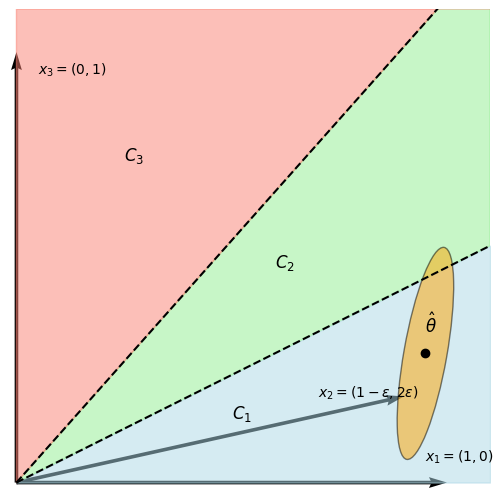

Python code for this plot:
import numpy as np
import matplotlib.pyplot as plt
from matplotlib.patches import Ellipse

# Define the vectors in R^2
vectors = np.array([[1, 0], [0, 1], [0.9, 0.2]])

# Create the plot
fig, ax = plt.subplots()

# Plot each vector using quiver
for vector in vectors:
    ax.quiver(0, 0, vector[0], vector[1], angles='xy', scale_units='xy', scale=1, color='black')

# Define the region boundaries for shading
region1_x = np.linspace(0, 1.1, 100)
region1_y1 = 0.5 * region1_x  # y = x/2 for x=2y
region1_y2 = 9 * region1_x / 8  # y = 9x/8 for 9x=8y

# Fill the regions with different colors
ax.fill_between(region1_x, 0, region1_y1, color='lightblue', alpha=0.5)  # Region below x=2y
ax.fill_between(region1_x, region1_y1, region1_y2, where=(region1_y1 < region1_y2), color='lightgreen', alpha=0.5)  # Between x=2y and 9x=8y
ax.fill_between(region1_x, region1_y2, 1.1, color='salmon', alpha=0.5)  # Above 9x=8y

# Draw the specific dashed lines x=2y for x>0 and 9x=8y
ax.plot(region1_x, region1_y1, 'k--')  # Line for x=2y, x>0
ax.plot(region1_x, region1_y2, 'k--')  # Line for 9x=8y

# Add an elongated and slightly tilted ellipse in the bottom right region
ellipse = Ellipse(xy=(0.95, 0.3), width=0.1, height=0.5, angle=-10, edgecolor='black', facecolor='orange', alpha=0.5)
ax.add_patch(ellipse)

# Set the axes limits
ax.set_xlim(-0.015, 1.1)
ax.set_ylim(-0.015, 1.1)

# Set the aspect of the plot to be equal
ax.set_aspect('equal')

# Annotate the vectors
ax.text(0.95, 0.35, r'$\hat\theta$', ha='left',fontsize='large')
ax.plot(0.95, 0.3, 'ko')
ax.text(0.95, 0.05, r'$x_1=(1,0)$', ha='left')
ax.text(0.05, 0.95, r'$x_3=(0,1)$', ha='left')
ax.text(0.7, 0.2, r'$x_2=(1-\epsilon, 2\epsilon)$', ha='left')

ax.text(0.5, 0.15, r'$C_1$', ha='left',fontsize='large')
ax.text(0.6, 0.5, r'$C_2$', ha='left',fontsize='large')
ax.text(0.25, 0.75, r'$C_3$', ha='left',fontsize='large')
# Annotate the lines with their equations
# ax.text(1.1, 0.55, 'x=2y', va='bottom', ha='right')
# ax.text(1.1, 9 * 1.1 / 8, '9x=8y', va='bottom', ha='right')

# Turn off the axes
ax.axis('off')
plt.subplots_adjust(left=0, bottom=0, right=1., top=1.)
# Show the plot
plt.savefig('image\\end_instance.pdf', format='pdf',pad_inches=0,bbox_inches='tight')
plt.show()
